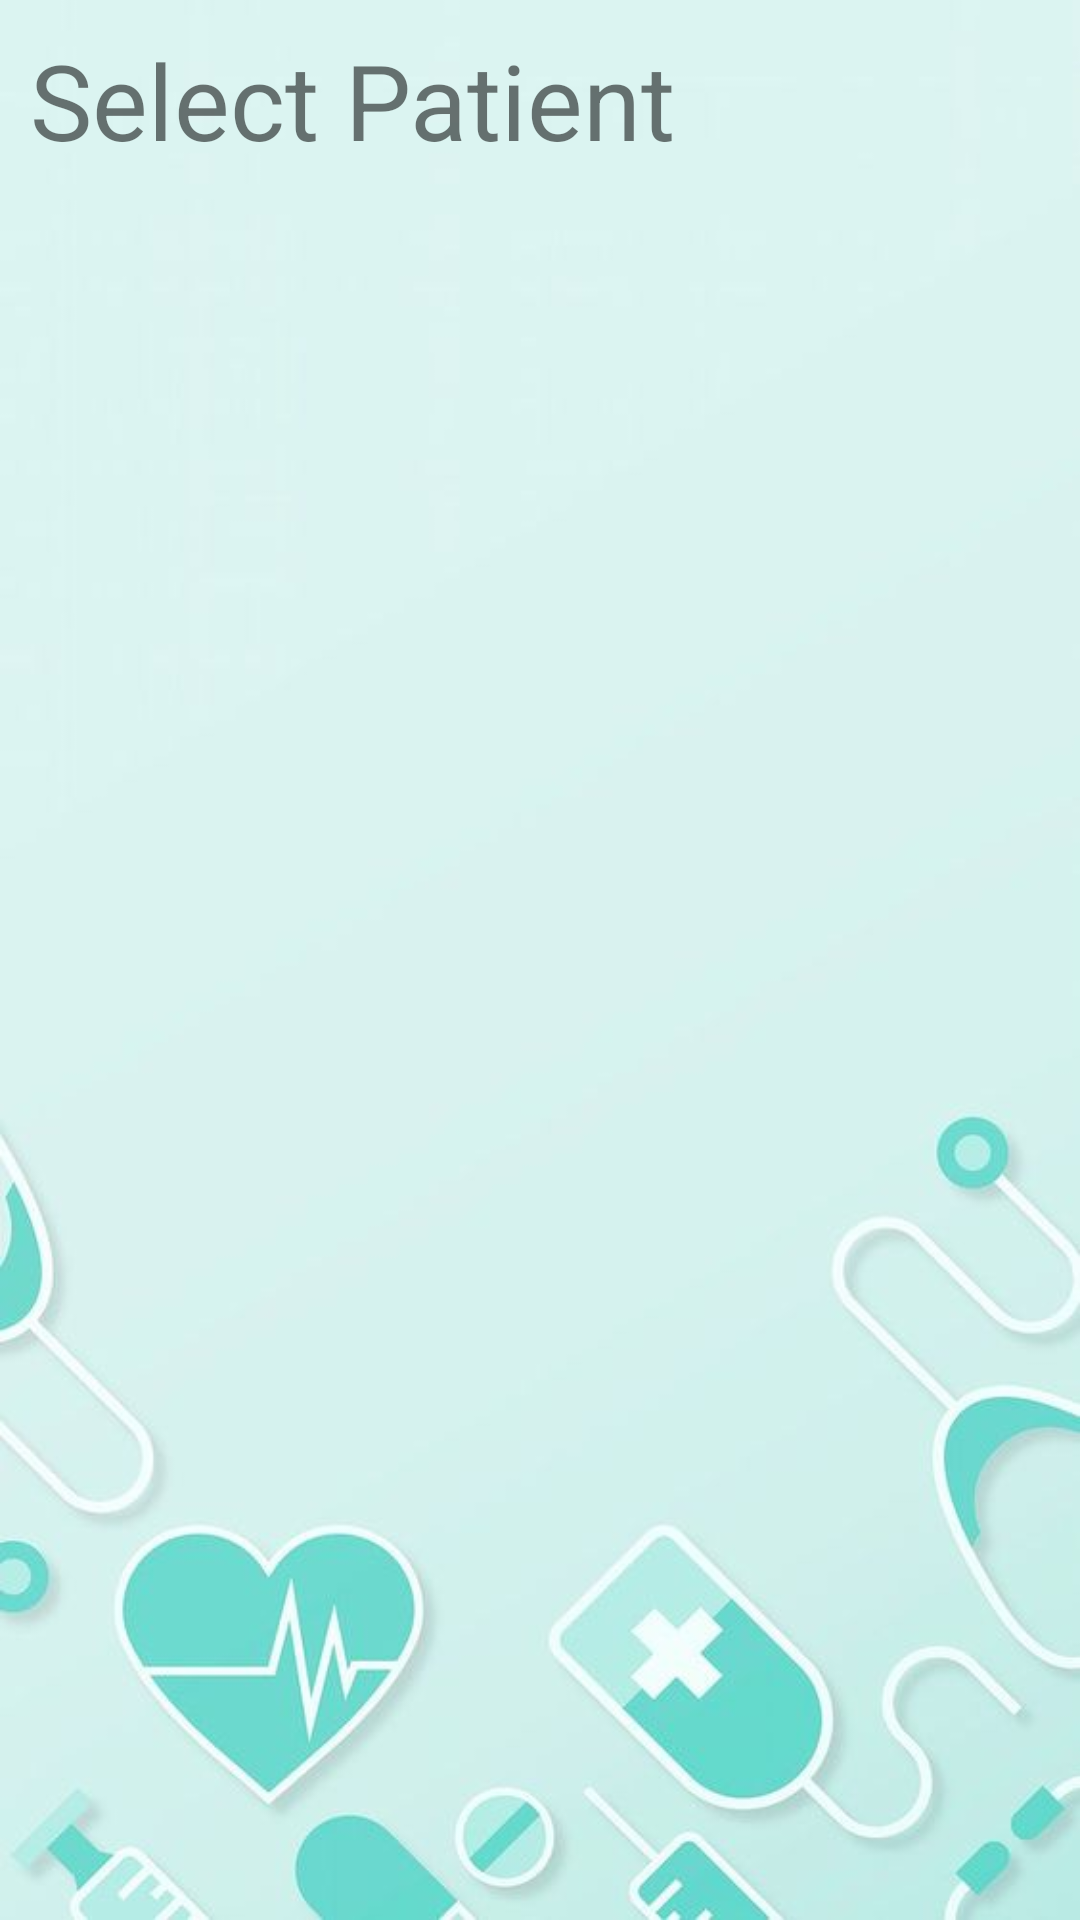

Here is an Android app screen rendered from its layout file. Give the layout XML and the strings, colors and styles it references.
<!-- AndroidManifest.xml: application theme Theme.MedStockPro -->
<!-- res/layout/activity_patient_list.xml -->
<?xml version="1.0" encoding="utf-8"?>
<RelativeLayout
    xmlns:android="http://schemas.android.com/apk/res/android"
    xmlns:app="http://schemas.android.com/apk/res-auto"
    xmlns:tools="http://schemas.android.com/tools"
    android:layout_width="match_parent"
    android:layout_height="match_parent"
    android:background="@drawable/medstockpro_app_bg"
    tools:context=".PatientList">

    <TextView
        android:text="Select Patient"
        android:id="@+id/title"
        android:layout_width="match_parent"
        android:layout_height="wrap_content"
        android:textSize="35sp"
        android:layout_marginBottom="20dp"
        android:layout_marginLeft="10dp"
        android:layout_marginTop="10dp"/>

    <ListView
        android:layout_width="match_parent"
        android:layout_height="match_parent"
        android:id="@+id/patient_listview"
        android:padding="10dp"
        android:layout_below="@+id/title"
        android:dividerHeight="10dp"
        android:divider="@android:color/transparent"/>
</RelativeLayout>
<!-- resources referenced by this layout -->
<resources>
  <!-- drawable medstockpro_app_bg: jpg bitmap (drawable, 19742 bytes) -->
  <style name="Theme.MedStockPro" parent="Base.Theme.MedStockPro" />
  <style name="Base.Theme.MedStockPro" parent="Theme.AppCompat.Light.NoActionBar">
          
          
      </style>
</resources>
